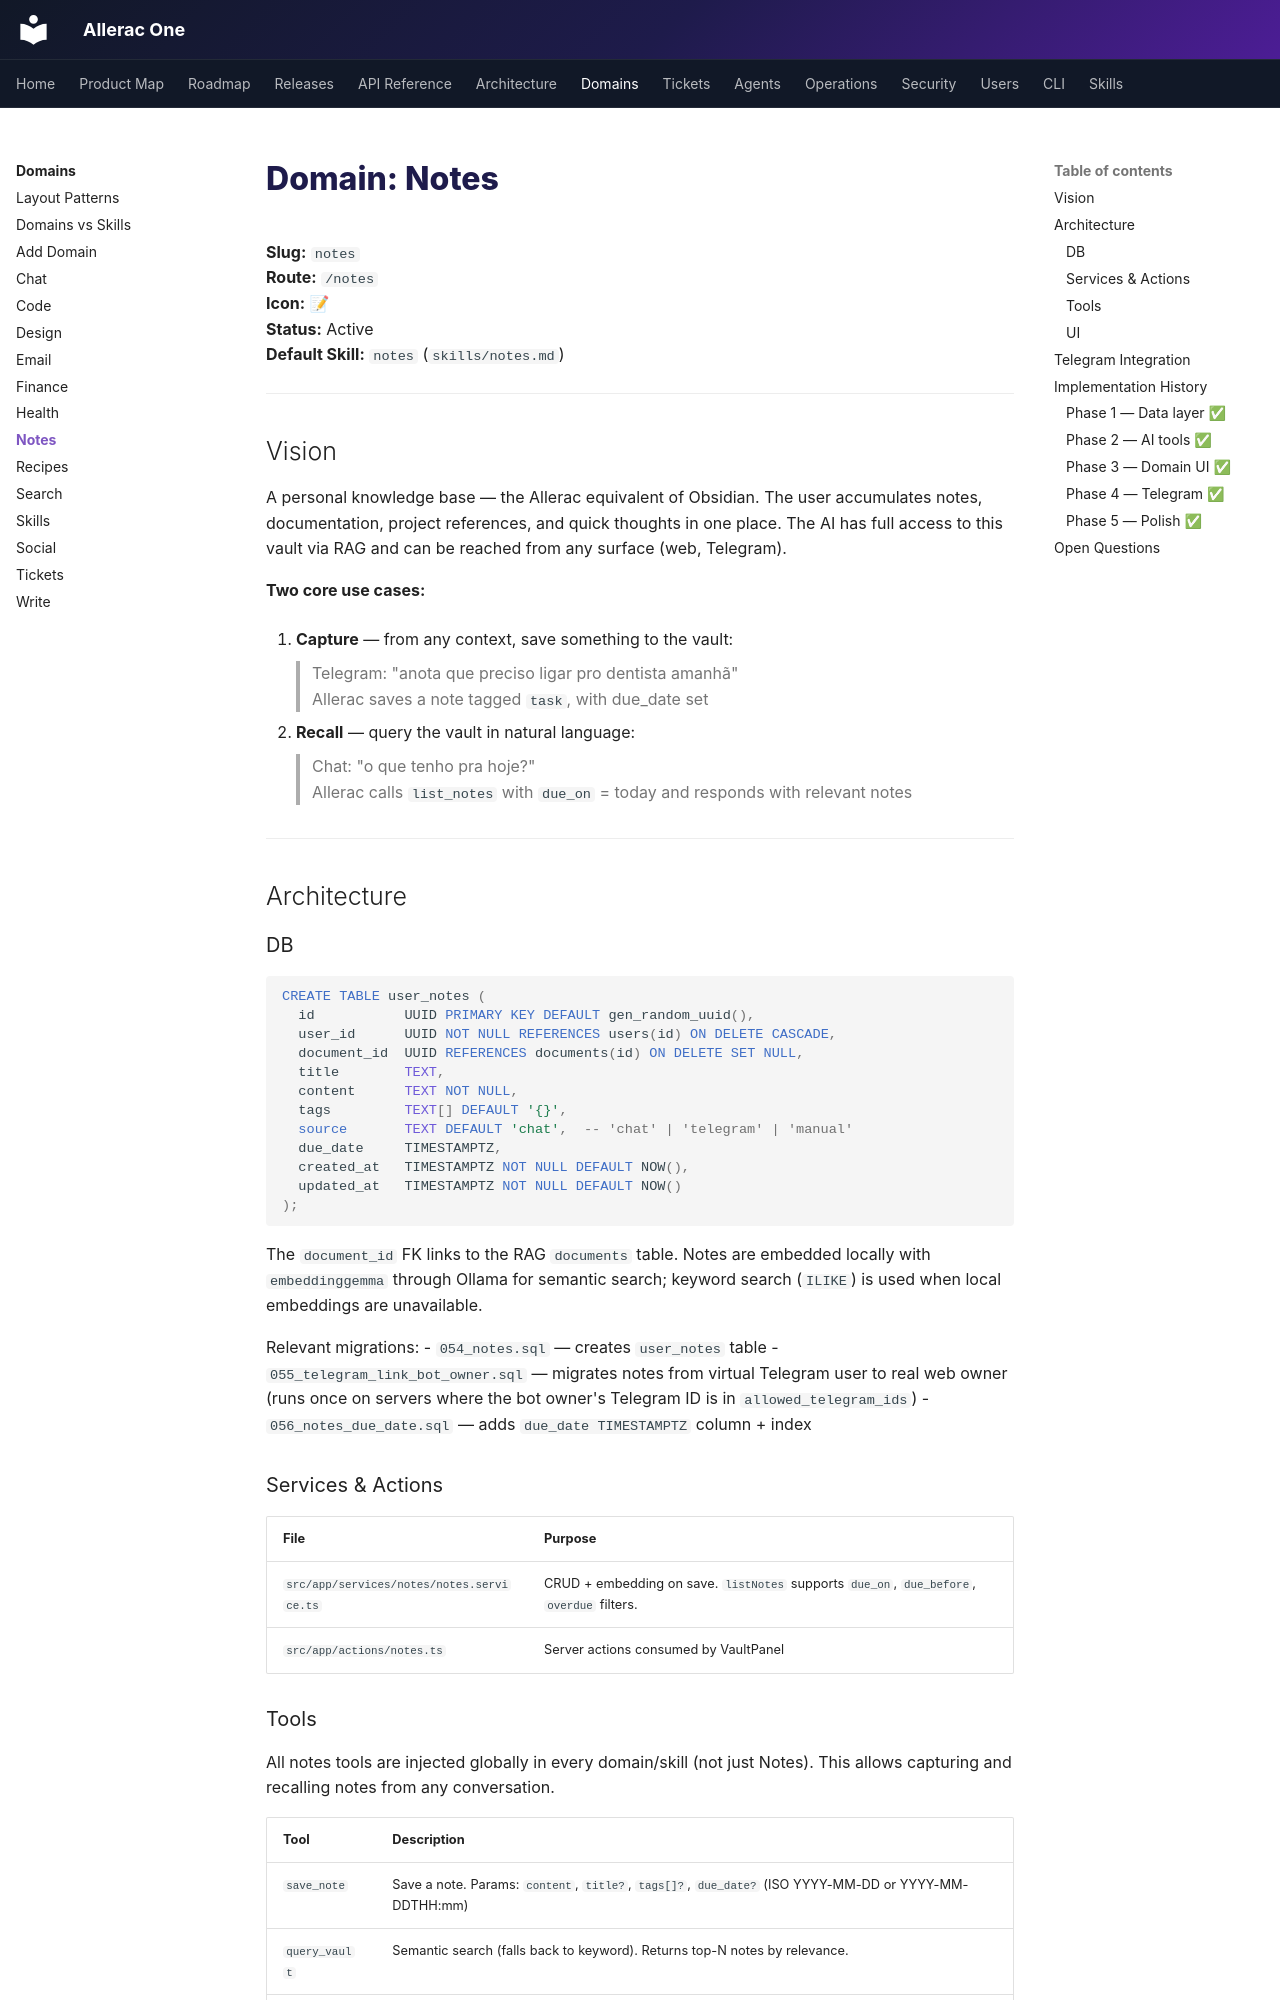

repository: Allerac/allerac-one · page: domains/notes/index.html · generator: mkdocs

# Domain: Notes

**Slug:** `notes`  
**Route:** `/notes`  
**Icon:** 📝  
**Status:** Active  
**Default Skill:** `notes` (`skills/notes.md`)

---

## Vision

A personal knowledge base — the Allerac equivalent of Obsidian. The user accumulates notes, documentation, project references, and quick thoughts in one place. The AI has full access to this vault via RAG and can be reached from any surface (web, Telegram).

**Two core use cases:**

1. **Capture** — from any context, save something to the vault:
   > Telegram: "anota que preciso ligar pro dentista amanhã"  
   > Allerac saves a note tagged `task`, with due_date set

2. **Recall** — query the vault in natural language:
   > Chat: "o que tenho pra hoje?"  
   > Allerac calls `list_notes` with `due_on` = today and responds with relevant notes

---

## Architecture

### DB

```sql
CREATE TABLE user_notes (
  id           UUID PRIMARY KEY DEFAULT gen_random_uuid(),
  user_id      UUID NOT NULL REFERENCES users(id) ON DELETE CASCADE,
  document_id  UUID REFERENCES documents(id) ON DELETE SET NULL,
  title        TEXT,
  content      TEXT NOT NULL,
  tags         TEXT[] DEFAULT '{}',
  source       TEXT DEFAULT 'chat',  -- 'chat' | 'telegram' | 'manual'
  due_date     TIMESTAMPTZ,
  created_at   TIMESTAMPTZ NOT NULL DEFAULT NOW(),
  updated_at   TIMESTAMPTZ NOT NULL DEFAULT NOW()
);
```

The `document_id` FK links to the RAG `documents` table. Notes are embedded locally
with `embeddinggemma` through Ollama for semantic search; keyword search (`ILIKE`)
is used when local embeddings are unavailable.

Relevant migrations:
- `054_notes.sql` — creates `user_notes` table
- `055_telegram_link_bot_owner.sql` — migrates notes from virtual Telegram user to real web owner (runs once on servers where the bot owner's Telegram ID is in `allowed_telegram_ids`)
- `056_notes_due_date.sql` — adds `due_date TIMESTAMPTZ` column + index

### Services & Actions

| File | Purpose |
|------|---------|
| `src/app/services/notes/notes.service.ts` | CRUD + embedding on save. `listNotes` supports `due_on`, `due_before`, `overdue` filters. |
| `src/app/actions/notes.ts` | Server actions consumed by VaultPanel |
